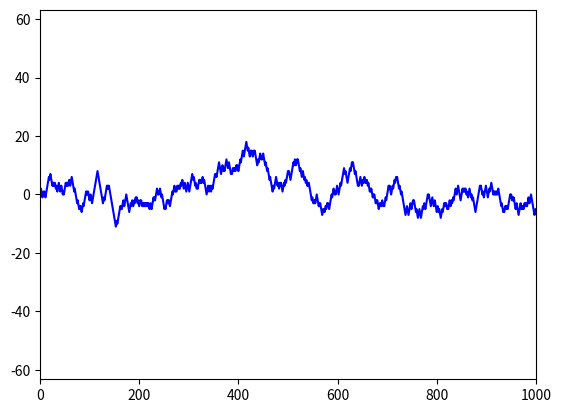

Source code (Python):
import numpy as np
import random
import matplotlib.pyplot as plt

N_STEPS = 1000 # number of steps in simulation

# define UP and DOWN steps
UP = 1
DOWN = -1
moves = [UP, DOWN]

x = [0]
t = [0]
for step in range(N_STEPS):
    dx = random.choice(moves)
    x.append(x[-1]+dx)
    t.append(step+1)

plt.plot(t, x, 'b')
plt.axis([0, N_STEPS, -2*np.sqrt(N_STEPS), 2*np.sqrt(N_STEPS)])
plt.show()

# Exercise
# Generate a 1D simple random walk using random.randint.
